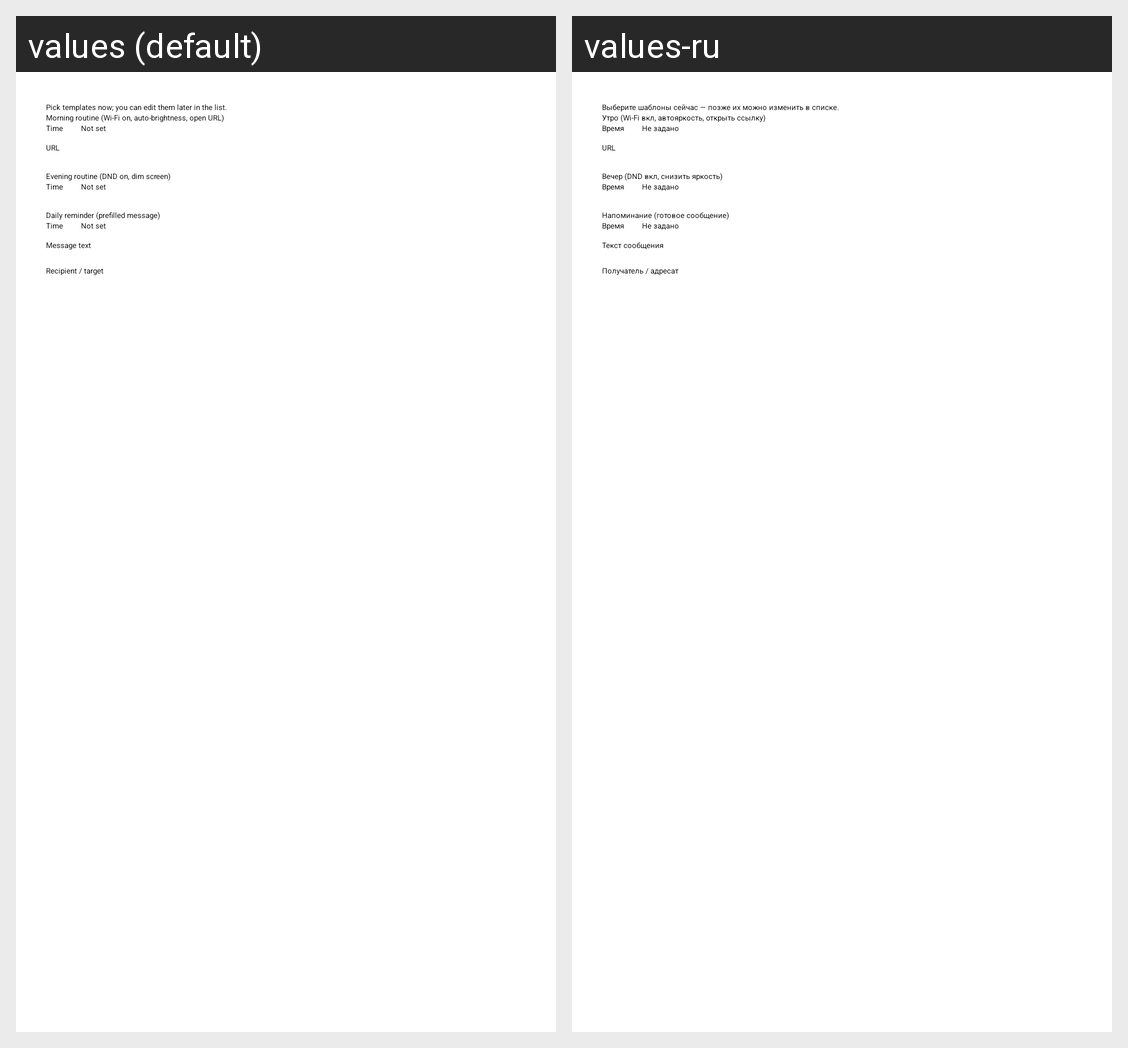

For this localized Android screen grid, give each drawn string resource with its value in every locale shown.
Android screen res/layout/automation_presets_dialog.xml rendered under 2 locales, left to right: values (default), values-ru. Device: Nexus 5 (rendered at 1080×1920; each locale shown at half size, 540×960, under a caption strip naming it); theme Theme.NubiaParts.
Strings drawn on this screen, with the default value and each locale's value (text and hints the layout hard-codes, and strings that could not be matched under every locale, appear in the picture but are not listed):

automation_presets_hint
  values: Pick templates now; you can edit them later in the list.
  values-ru: Выберите шаблоны сейчас — позже их можно изменить в списке.

automation_preset_morning
  values: Morning routine (Wi‑Fi on, auto-brightness, open URL)
  values-ru: Утро (Wi‑Fi вкл, автояркость, открыть ссылку)

automation_schedule_time
  values: Time
  values-ru: Время

automation_schedule_not_set
  values: Not set
  values-ru: Не задано

automation_field_url
  values: URL
  values-ru: URL

automation_preset_evening
  values: Evening routine (DND on, dim screen)
  values-ru: Вечер (DND вкл, снизить яркость)

automation_preset_reminder
  values: Daily reminder (prefilled message)
  values-ru: Напоминание (готовое сообщение)

automation_field_message
  values: Message text
  values-ru: Текст сообщения

automation_field_phone
  values: Recipient / target
  values-ru: Получатель / адресат
